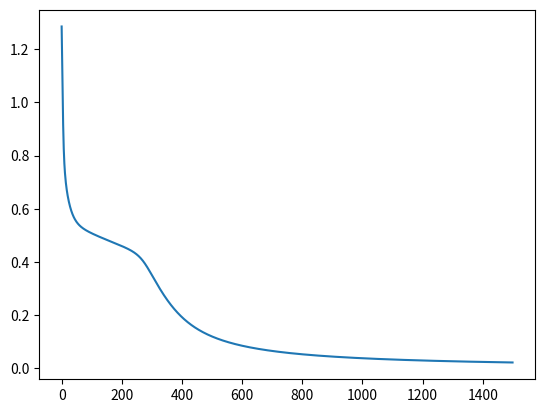

This figure's Python source:
import numpy as np

# Activation Functions
def tanh(x):
    return np.tanh(x)

def d_tanh(x):
    return 1 - np.square(np.tanh(x))

def sigmoid(x):
    return 1/(1 + np.exp(-x))

def d_sigmoid(x):
    return (1 - sigmoid(x)) * sigmoid(x)

# Loss Functions
def logloss(y, a):
    return -(y*np.log(a) + (1-y)*np.log(1-a))

def d_logloss(y, a):
    return (a - y)/(a*(1 - a))

# The layer class
class Layer:

    activationFunctions = {
        'tanh': (tanh, d_tanh),
        'sigmoid': (sigmoid, d_sigmoid)
    }
    learning_rate = 0.1

    def __init__(self, inputs, neurons, activation):
        self.W = np.random.randn(neurons, inputs)
        self.b = np.zeros((neurons, 1))
        self.act, self.d_act = self.activationFunctions.get(activation)

    def feedforward(self, A_prev):
        self.A_prev = A_prev
        self.Z = np.dot(self.W, self.A_prev) + self.b
        self.A = self.act(self.Z)
        return self.A

    def backprop(self, dA):
        dZ = np.multiply(self.d_act(self.Z), dA)
        dW = 1/dZ.shape[1] * np.dot(dZ, self.A_prev.T)
        db = 1/dZ.shape[1] * np.sum(dZ, axis=1, keepdims=True)
        dA_prev = np.dot(self.W.T, dZ)

        self.W = self.W - self.learning_rate * dW
        self.b = self.b - self.learning_rate * db

        return dA_prev

x_train = np.array([[0, 0, 1, 1], [0, 1, 0, 1]]) # dim x m
y_train = np.array([[0, 1, 1, 0]]) # 1 x m

m = 4
epochs = 1500

layers = [Layer(2, 3, 'tanh'), Layer(3, 1, 'sigmoid')]
costs = [] # to plot graph

for epoch in range(epochs):
    A = x_train
    for layer in layers:
        A = layer.feedforward(A)

    cost = 1/m * np.sum(logloss(y_train, A))
    costs.append(cost)

    dA = d_logloss(y_train, A)
    for layer in reversed(layers):
        dA = layer.backprop(dA)


# Making predictions
A = x_train
for layer in layers:
    A = layer.feedforward(A)
print(A)

import matplotlib.pyplot as plt
plt.plot(range(epochs), costs)
